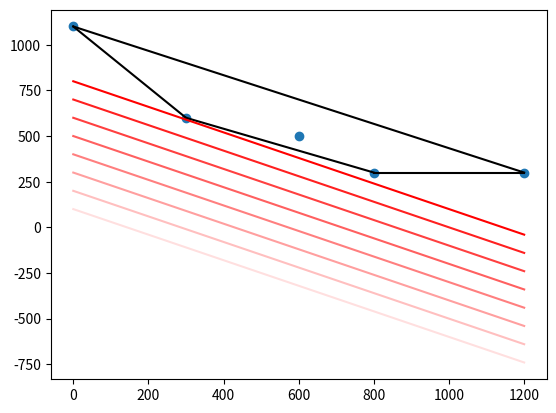
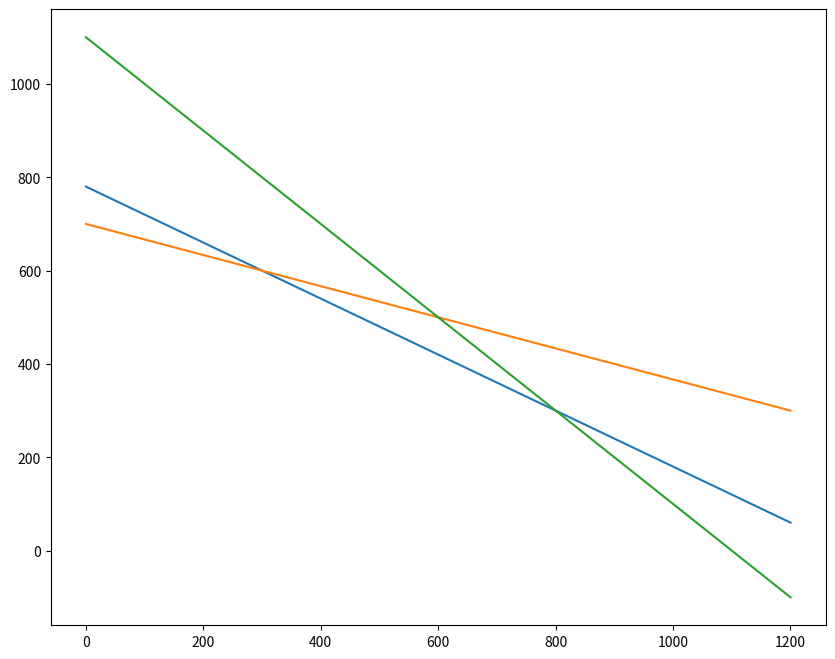

Python code for these plots, in order:
import numpy as np
import matplotlib.pyplot as plt
from scipy.spatial import ConvexHull, convex_hull_plot_2d

# Decision variables:
# x1 = number of type A TVs to produce
# x2 = number of type B TVs to produce

# Objective function coefficients (profits)
c = np.array([700, 1000])  # profit per unit for type A and B

# Constraint coefficients matrix A
# Row 1: Stage I time constraints (3(x1) + 5(x2) <= 3900)
# Row 2: Stage II time constraints (1(x1) + 3(x2) <= 2100)
# Row 3: Stage III time constraints (2(x1) + 2(x2) <= 2200)
A = np.array([
    [3, 5],    # Stage I hours per unit
    [1, 3],    # Stage II hours per unit
    [2, 2]     # Stage III hours per unit
])

# Right-hand side constraints
b = np.array([3900, 2100, 2200])

# Print the matrices to verify
print("Objective coefficients (c):")
print(c)
print("\nConstraint coefficients (A):")
print(A)
print("\nRight-hand side values (b):")
print(b)

# Lines space provided by Lab instructions
x = np.linspace(0, 1200, 100)

# Calculate y (x2) values for each constraint line
# y = (b - a1*x)/a2 for each constraint
y1 = (b[0] - A[0, 0]*x) / A[0, 1]  # Stage I
y2 = (b[1] - A[1, 0]*x) / A[1, 1]  # Stage II
y3 = (b[2] - A[2, 0]*x) / A[2, 1]  # Stage III

# Values given by observing the graph
vertices = np.array([
    [0, 1100],
    [300, 600],
    [600, 500],
    [800, 300],
    [1200, 300],
])


# Testing all the Vertices to confirm the maximum value
print("\nCalculating values at each vertex (z = 700x₁ + 1000x₂):")
print("-" * 50)
max_val = float('-inf')
best_vertex = None

for v in vertices:
    z = c[0]*v[0] + c[1]*v[1]
    print(f"At point ({v[0]}, {v[1]}): z = {z:,}")
    if z > max_val:
        max_val = z
        best_vertex = v

print("-" * 50)
print(
    f"Maximum occurs at ({best_vertex[0]}, {best_vertex[1]}) with value: {max_val:,}")


C = np.array([
    1 * 10**5,
    2 * 10**5,
    3 * 10**5,
    4 * 10**5,
    5 * 10**5,
    6 * 10**5,
    7 * 10**5,
    8 * 10**5,
])


def calcLevelCurve(x, C):
    # this is like solving for X_2 ???
    return (C - c[0]*x) / c[1]


hull = ConvexHull(vertices)
plt.plot(vertices[:, 0], vertices[:, 1], 'o')

for simplex in hull.simplices:
    plt.plot(vertices[simplex, 0], vertices[simplex, 1], 'k-')


# Below AI generated code, dont really understand it
for k, C_val in enumerate(C, 1):
    y = calcLevelCurve(x, C_val)
    plt.plot(x, y, 'r', alpha=k/8, label=f'z = {C_val:,.0f}')


# # Create the plot
plt.figure(figsize=(10, 8))
plt.plot(x, y1, label='Stage I: 3x₁ + 5x₂ = 3900')
plt.plot(x, y2, label='Stage II: x₁ + 3x₂ = 2100')
plt.plot(x, y3, label='Stage III: 2x₁ + 2x₂ = 2200')

# # Set axis limits
# plt.xlim(0, 1200)
# plt.ylim(0, 1200)

# # Add labels and title
# plt.xlabel('x₁ (Type A TVs)')
# plt.ylabel('x₂ (Type B TVs)')
# plt.title('Feasible Region for TV Production')

# # Add grid and legend
# plt.grid(True)
# plt.legend()

# Show the plot
plt.show()